Run: headless pygame with SDL's dummy video driver; simulated clock (each Clock.tick advances the game by its frame time, no real sleeping); random seed 0; keys injected as events and as key.get_pressed() state; no mouse input.
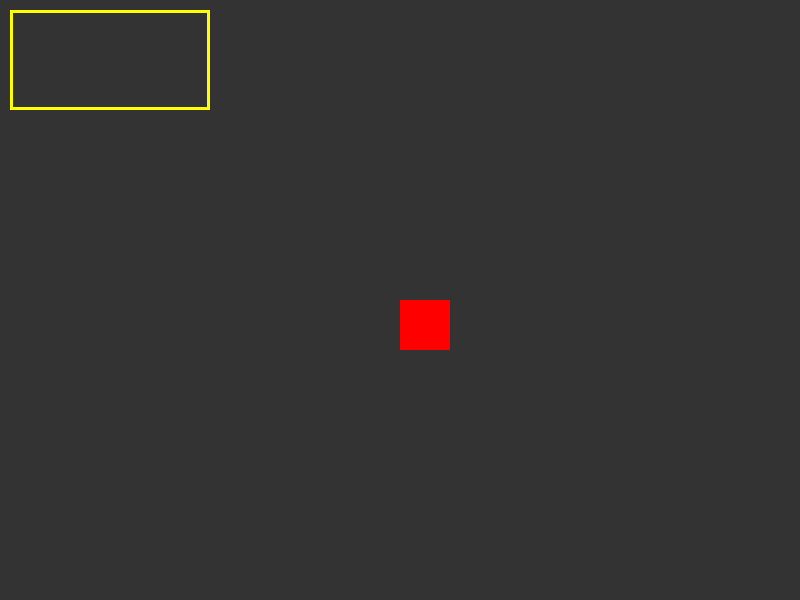
Frame 1 of 4 · flips 1–60 · no input
Frame 2 of 4 · flips 61–180 · tapped SPACE, RETURN · held RIGHT (→), D · screen unchanged from frame 1, image omitted
Frame 3 of 4 · flips 181–300 · held DOWN (↓), S · screen unchanged from frame 2, image omitted
Frame 4 of 4 · flips 301–420 · held LEFT (←), A, UP (↑), W · screen unchanged from frame 3, image omitted

The pygame program that drew these frames:

import pygame


pygame.init()

screen_width, screen_height = 800, 600
pygame.display.set_caption("Click Square")
screen = pygame.display.set_mode((screen_width, screen_height))

yellow = (255, 255, 0)
red = (255, 0, 0)


clock = pygame.time.Clock()
finished = False

while not finished:
    # Check mouse events here
    for event in pygame.event.get():
        if event.type == pygame.QUIT:
            finished = True

    pygame.draw.rect(screen, yellow, (10, 10, 200, 100), 3)
    pygame.draw.rect(screen, red, (400, 300, 50, 50))

    # Updates the drawing on the screen
    pygame.display.update()
    # Screen color
    screen.fill((51, 51, 51))
    # Sets 50 screen update per second
    clock.tick(50)

# End the game window
pygame.display.quit()
# End the pygame
pygame.quit()
